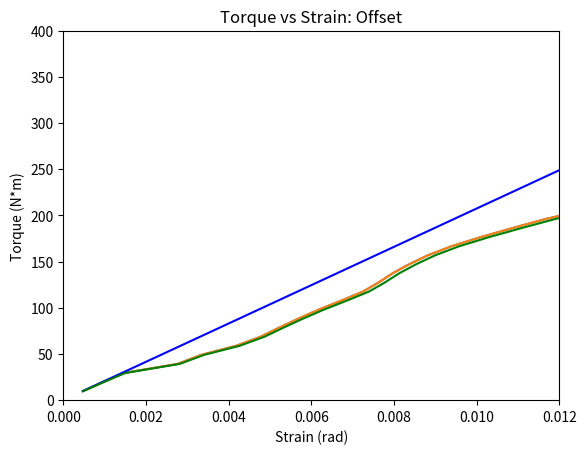

Reproduce this figure in Python.
# -*- coding: utf-8 -*-
"""TorsionLab.ipynb

Automatically generated by Colaboratory.

Original file is located at
    https://colab.research.google.com/<link-removed>
"""

import numpy as np
import matplotlib.pyplot as plt

#importing the torque values
torque = np.array([100,200,300,400,500,600,700,800,900,1000,1100,1200,1300,1400,1500,1600,1700,1800,1900,2000,2100,2200,2300,2400,2500,2600,2700,2800,2900,3000,3200,3400,3600,3800,3834])
print(len(torque))
#importing the degree values
degrees = np.array([0.58,1.18,1.8,3.38,4.09,5.12,5.84,6.39,6.96,7.57,8.24,8.88,9.34,9.75,10.24,10.8,11.5,12.36,13.3,14.28,15.45,16.84,18.49,21.01,24.9,32.39,44,58.9,76,96.9,143.4,213,320,510,572])
print(len(degrees))
#import radius in m
radius = 0.009595
#import length in m
length = 0.205

"""Questions 1,2, and 3"""

#convert from degrees to radians
radians= (np.pi/180.0) * degrees
#convert torque to N*M
torque = torque*0.098
#calculating shear
strain = (radians)*(radius/length)
print(strain)

"""Question 4A: Torque vs. Strain: Full Range"""

plt.plot(strain,torque)
plt.title("Torque vs Strain: Full Range")
plt.xlabel("Strain (rad)")
plt.ylabel("Torque (N*m)")
plt.show()

"""Question 4B: Torque vs Strain: Reduced Range"""

plt.plot(strain,torque)
plt.title("Torque vs Strain: Reduced Range")
plt.xlabel("Strain (rad)")
plt.ylabel("Torque (N*m)")
plt.xlim(0,0.017)
plt.show()

"""2% Offset

Question 5:
"""

#calculating moment of inertia
inertia = (np.pi)*(0.5)*(radius**4)
rise = torque[ 1]
run = strain[1]
slope = rise/run
G = slope*(radius/inertia)
print(G)

offset_strain = strain +(strain*0.02)
plt.plot(strain, (slope+(slope*0.02))*strain, color = 'blue')
plt.plot(offset_strain, torque, color = 'green')
plt.title("Torque vs Strain: Offset")
plt.xlabel("Strain (rad)")
plt.ylabel("Torque (N*m)")
plt.xlim(0.0,0.012)
plt.ylim(0, 400)
plt.show()

#Calculating Yield Stress
yield_stress = (175.5)*(radius)/inertia
print(yield_stress)

print(torque)

"""Question 6"""

ultimate_torque = 375.732
ult_stress = (ultimate_torque *0.75*radius)/inertia
print(ult_stress)